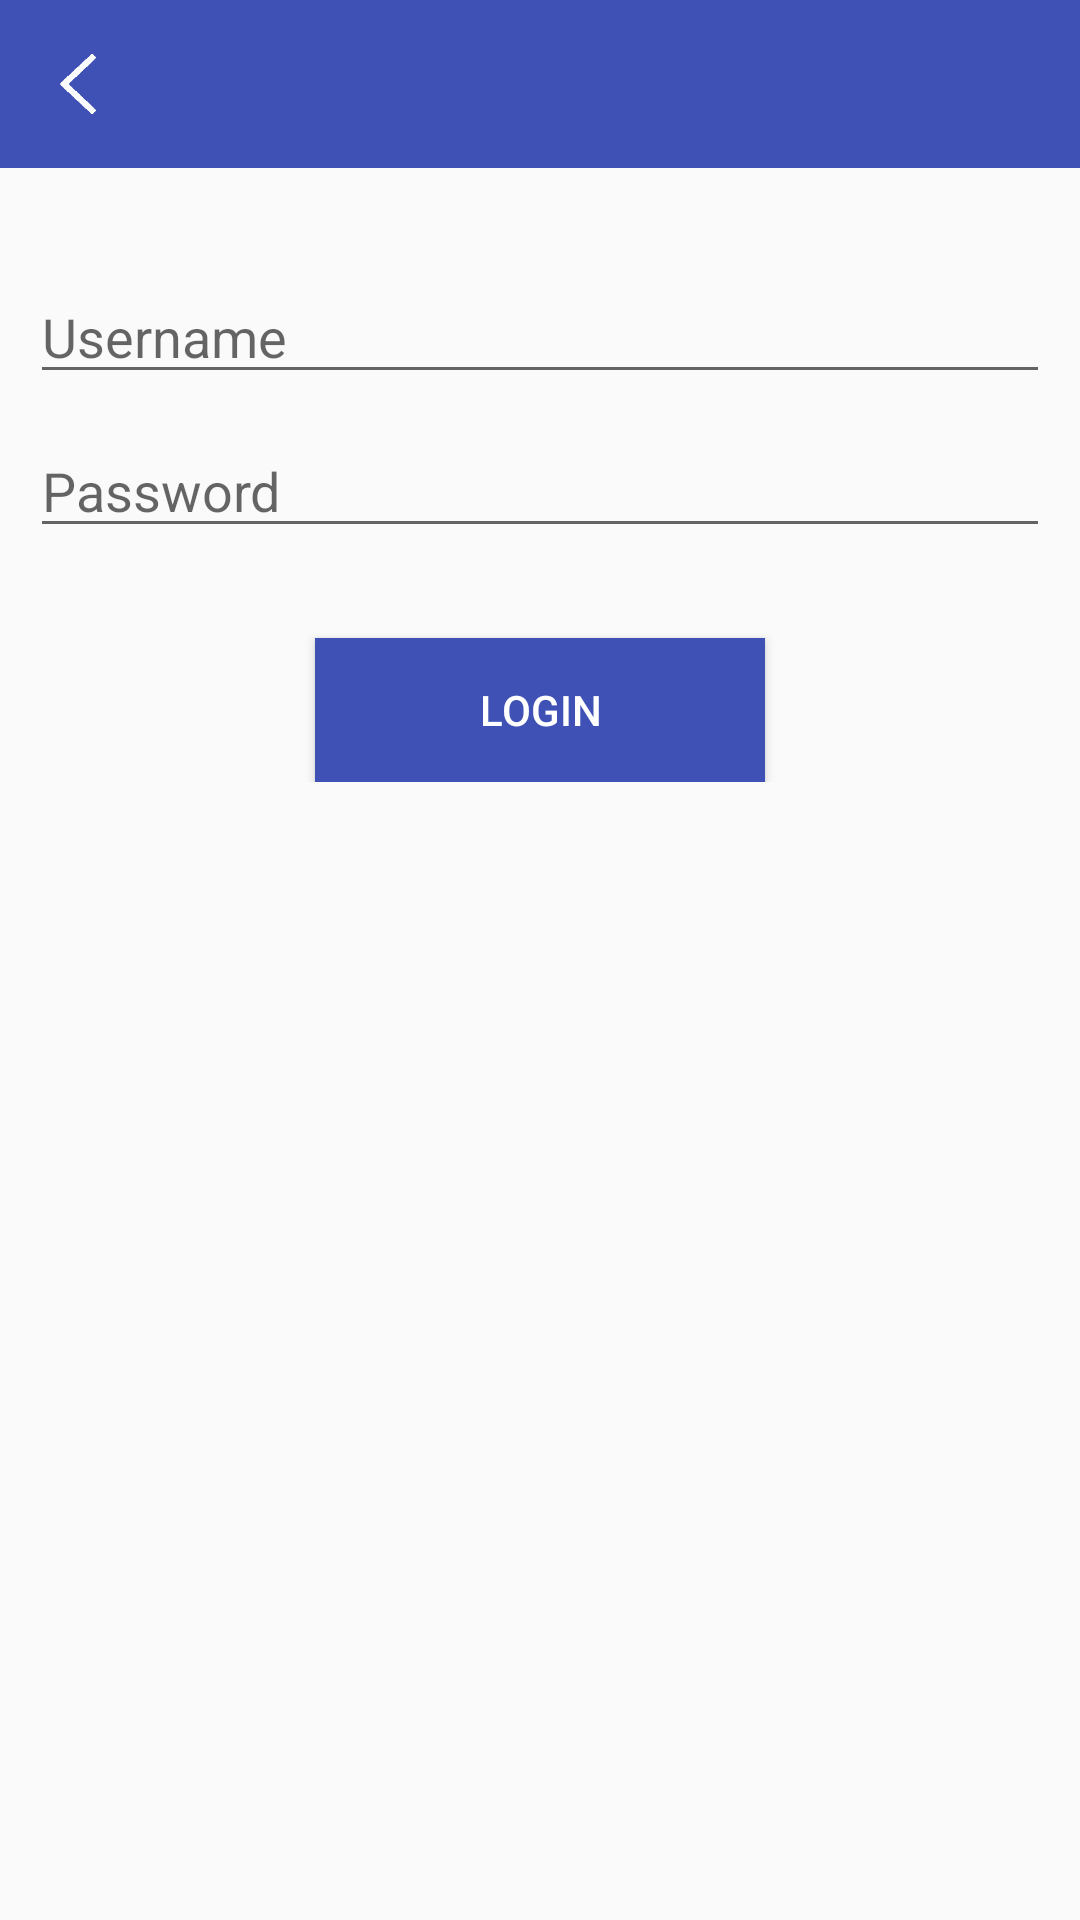

The Android layout XML behind this screen, and the referenced resources:
<!-- AndroidManifest.xml: application theme AppTheme -->
<!-- res/layout/activity_login.xml -->
<?xml version="1.0" encoding="utf-8"?>
<ScrollView xmlns:android="http://schemas.android.com/apk/res/android"
    android:layout_width="match_parent"
    android:layout_height="wrap_content"
    xmlns:app="http://schemas.android.com/apk/res-auto">
<RelativeLayout
    xmlns:tools="http://schemas.android.com/tools" android:layout_width="match_parent"
    android:layout_height="match_parent"
    android:focusable="true"
    android:focusableInTouchMode="true">

    <include layout="@layout/toolbar"/>

    
        
        
        
        
        
        
        
        


    <ImageView
        android:layout_width="wrap_content"
        android:layout_height="wrap_content"
        android:id="@+id/imageView"
        android:layout_centerHorizontal="true"
        android:layout_alignParentTop="true"
        android:src="@mipmap/library_icon"
        android:layout_marginTop="@dimen/login_image_margin_top"/>

    <EditText
        android:layout_width="match_parent"
        android:layout_height="wrap_content"
        android:hint="@string/username"
        android:id="@+id/editText"
        android:singleLine="true"
        android:layout_margin="@dimen/edittext_margin"
        android:layout_centerHorizontal="true"
        android:layout_below="@+id/imageView"
        android:layout_marginTop="20sp"/>

    <EditText
        android:layout_width="match_parent"
        android:layout_height="wrap_content"
        android:inputType="textPassword"
        android:hint="@string/password"
        android:id="@+id/editText2"
        android:layout_marginLeft="@dimen/edittext_margin"
        android:layout_marginRight="@dimen/edittext_margin"
        android:singleLine="true"
        android:layout_below="@+id/editText"
        android:layout_centerHorizontal="true" />

    <Button
        android:layout_width="@dimen/button_width"
        android:layout_height="wrap_content"
        android:text="@string/login"
        android:textColor="@color/white"
        android:id="@+id/loginbutton"
        android:background="?attr/colorPrimary"
        android:layout_marginTop="30sp"
        android:layout_below="@+id/editText2"
        android:layout_centerHorizontal="true"
        />

</RelativeLayout>
</ScrollView>
<!-- res/layout/toolbar.xml (included above) -->
<?xml version="1.0" encoding="utf-8"?>
<RelativeLayout android:layout_width="match_parent"
    android:layout_height="56dp"
    android:background="?attr/colorPrimary"
    xmlns:android="http://schemas.android.com/apk/res/android">

    <ImageView
        android:id="@+id/back_button"
        android:layout_width="wrap_content"
        android:layout_height="match_parent"
        android:paddingLeft="16dp"
        android:layout_centerInParent="true"
        android:layout_alignParentLeft="true"
        android:visibility="visible"
        android:src="@mipmap/arrow_left"/>
    <TextView
        android:id="@+id/header"
        android:layout_width="wrap_content"
        android:layout_height="match_parent"
        android:gravity="center_vertical"
        android:paddingLeft="16dp"
        android:layout_toRightOf="@id/back_button"
        android:textSize="18sp"
        android:textColor="@color/white"
        android:textStyle="bold"/>

</RelativeLayout>
<!-- resources referenced by this layout -->
<resources>
  <color name="white">#ffffff</color>
  <dimen name="button_width">150dp</dimen>
  <dimen name="edittext_margin">10sp</dimen>
  <dimen name="login_image_margin_top">80sp</dimen>
  <!-- mipmap arrow_left: png bitmap (mipmap-hdpi, 446 bytes) -->
  <string name="app_name">Admin</string>
  <string name="login">LOGIN</string>
  <string name="password">Password</string>
  <string name="username">Username</string>
  <style name="AppTheme" parent="AppTheme.Base" />
  <style name="AppTheme.Base" parent="Theme.AppCompat.Light.NoActionBar">
          <item name="colorPrimary">#3F51B5</item>
          <item name="colorPrimaryDark">#3949AB</item>
          <item name="colorAccent">#00B0FF</item>
      </style>
</resources>
